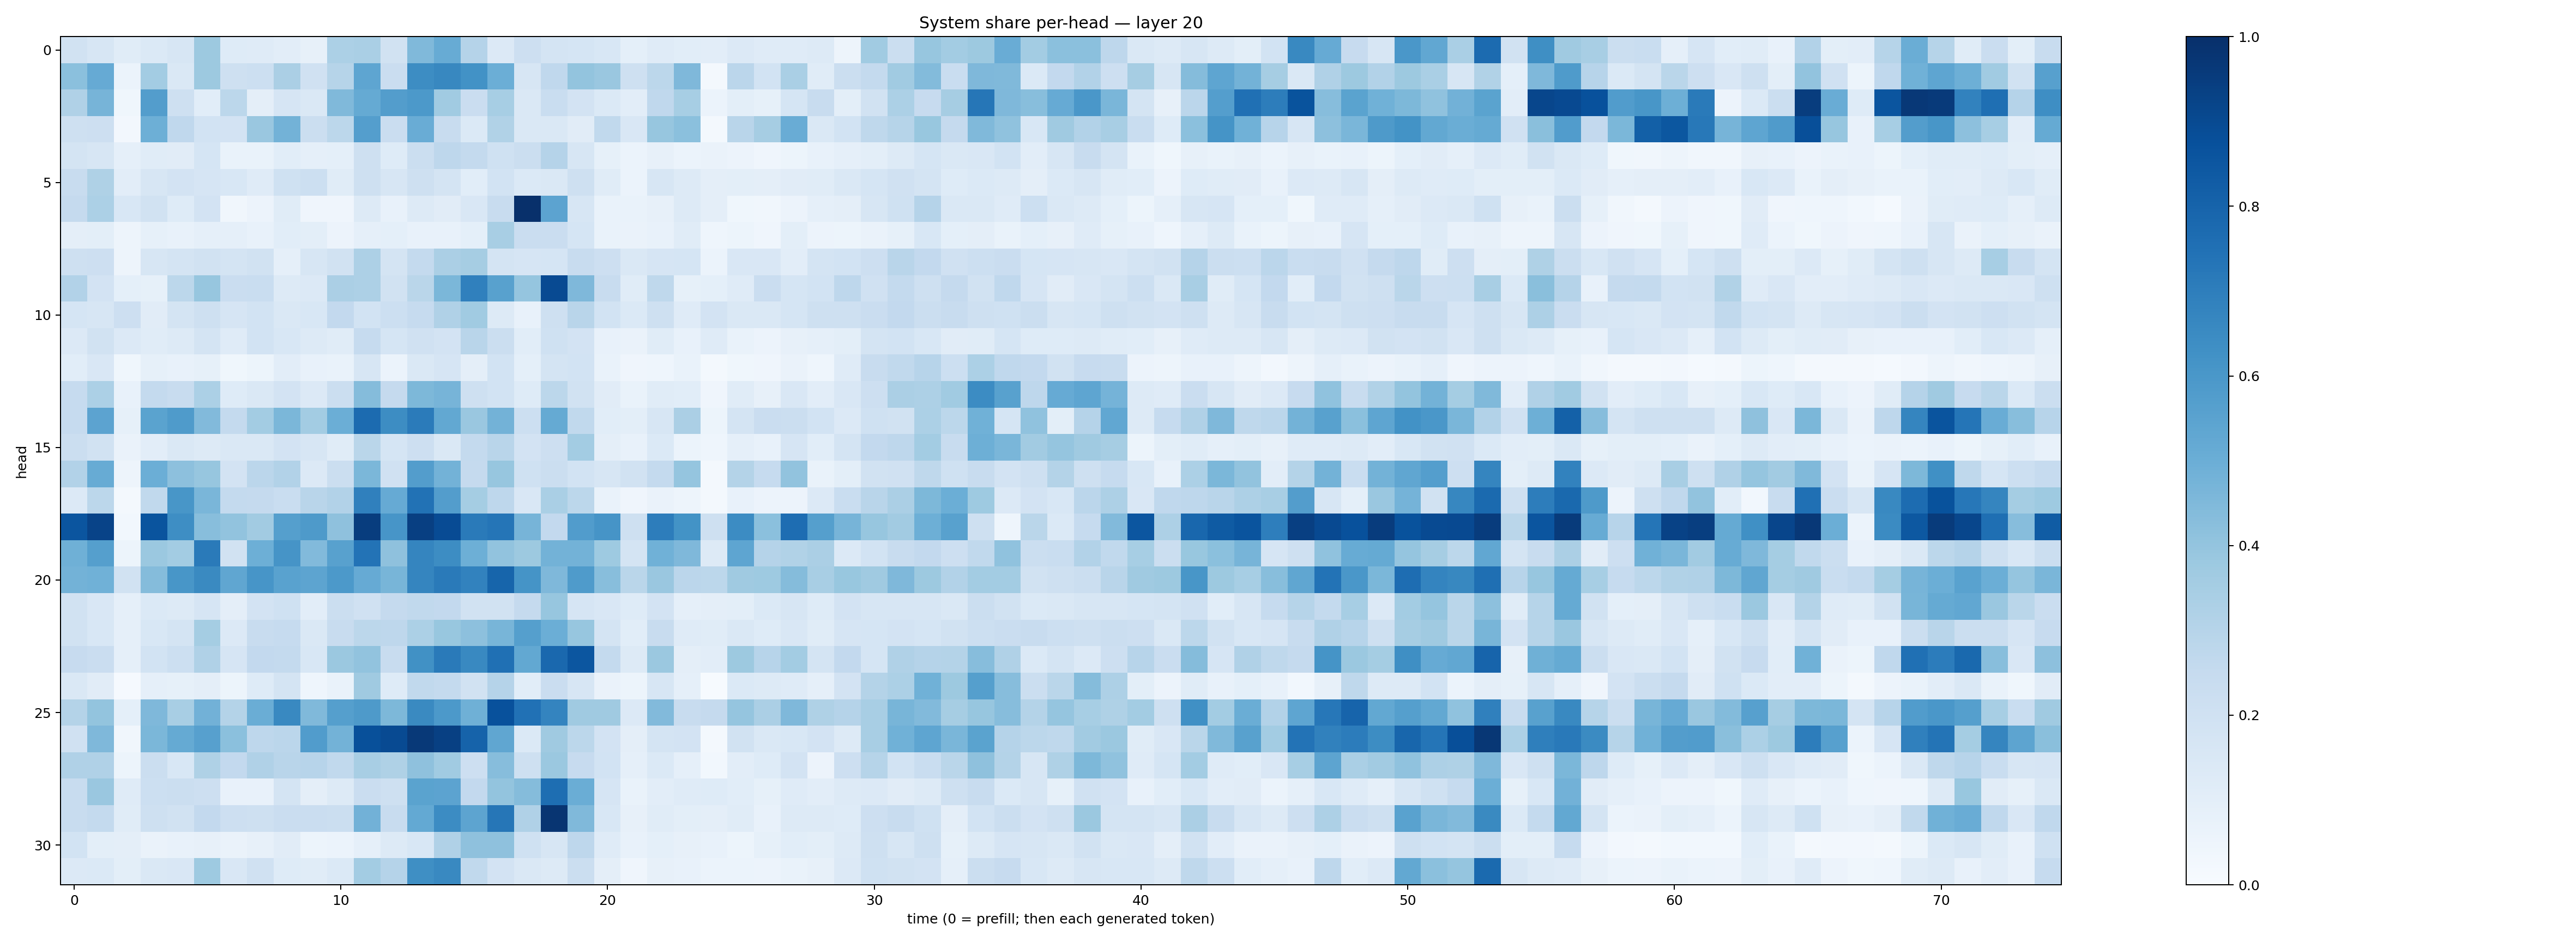

The data file committed next to this chart (first rows):
0.19338241, 0.16146998, 0.11644144, 0.13744251, 0.15736939, 0.3767081, 0.1239847, 0.11855809, 0.102782756, 0.080484495, 0.32862738, 0.3373041, 0.19472426, 0.44624323, 0.50984573, 0.30165383, 0.13484354, 0.21479903, 0.17813453, 0.17046262, 0.15321971, 0.09036812, 0.120080374, 0.10856932
0.4184, 0.512, 0.06032, 0.3562, 0.1475, 0.377, 0.2075, 0.2164, 0.3324, 0.1985, 0.2994, 0.5381, 0.2279, 0.6417, 0.6613, 0.6236, 0.4982, 0.1595, 0.2672, 0.4008, 0.3829, 0.2035, 0.2792, 0.4526
0.3181, 0.4701, 0.03538, 0.5734, 0.2048, 0.1061, 0.2804, 0.09588, 0.1679, 0.1463, 0.4474, 0.5158, 0.5741, 0.5929, 0.3643, 0.2293, 0.3455, 0.1425, 0.2336, 0.1798, 0.1379, 0.1016, 0.2685, 0.3448
0.2047, 0.214, 0.02439, 0.4932, 0.2691, 0.1838, 0.1805, 0.3835, 0.479, 0.2251, 0.2786, 0.567, 0.2298, 0.5065, 0.2404, 0.1395, 0.3134, 0.1454, 0.1442, 0.1121, 0.2641, 0.1487, 0.3936, 0.4192
0.1767, 0.1575, 0.08659, 0.1155, 0.1118, 0.1708, 0.06794, 0.06928, 0.1092, 0.08721, 0.09352, 0.2098, 0.1239, 0.2213, 0.2739, 0.2555, 0.2002, 0.2235, 0.3021, 0.1606, 0.08285, 0.05968, 0.08087, 0.05988
0.2382, 0.3205, 0.1049, 0.1618, 0.1809, 0.1678, 0.1528, 0.1176, 0.2016, 0.2151, 0.1159, 0.2095, 0.159, 0.206, 0.1778, 0.1074, 0.1873, 0.1403, 0.1475, 0.206, 0.1139, 0.06108, 0.1601, 0.1276
0.2515, 0.3307, 0.1552, 0.1903, 0.1225, 0.1802, 0.03333, 0.05512, 0.1156, 0.04231, 0.0409, 0.128, 0.07382, 0.1282, 0.1123, 0.1495, 0.2365, 0.9988, 0.544, 0.1622, 0.06761, 0.06856, 0.07906, 0.1322
0.09484, 0.09914, 0.04688, 0.08576, 0.07343, 0.08801, 0.08804, 0.07755, 0.1064, 0.09865, 0.0576, 0.08776, 0.09088, 0.07294, 0.07334, 0.09192, 0.3412, 0.23, 0.2289, 0.1713, 0.06671, 0.06455, 0.07754, 0.1137
0.2095, 0.2126, 0.04689, 0.1593, 0.1735, 0.1896, 0.1719, 0.1938, 0.08937, 0.1614, 0.1897, 0.3271, 0.1774, 0.2565, 0.333, 0.3499, 0.1719, 0.1663, 0.171, 0.2383, 0.2135, 0.1428, 0.1679, 0.1684
0.3112, 0.1815, 0.09195, 0.08553, 0.2775, 0.3939, 0.2293, 0.2326, 0.1286, 0.1364, 0.3353, 0.3259, 0.1878, 0.2885, 0.4577, 0.6876, 0.5556, 0.3955, 0.8981, 0.4521, 0.241, 0.1165, 0.2713, 0.08351
0.1718, 0.1605, 0.2119, 0.1094, 0.1792, 0.209, 0.1659, 0.1839, 0.1475, 0.1543, 0.2595, 0.1853, 0.2177, 0.2473, 0.3177, 0.365, 0.1291, 0.07268, 0.2109, 0.2893, 0.1851, 0.1381, 0.2051, 0.1186
0.1354, 0.1952, 0.1338, 0.1136, 0.1265, 0.1761, 0.1201, 0.1874, 0.153, 0.1278, 0.1133, 0.2491, 0.1694, 0.199, 0.181, 0.2904, 0.2188, 0.1076, 0.1994, 0.1813, 0.07435, 0.06573, 0.1168, 0.07324
0.1086, 0.1516, 0.03889, 0.0844, 0.07584, 0.08375, 0.03682, 0.0525, 0.1016, 0.07243, 0.06754, 0.1607, 0.06073, 0.1439, 0.1667, 0.09479, 0.1863, 0.09094, 0.1734, 0.1842, 0.06856, 0.03914, 0.0456, 0.07028
0.2497, 0.3293, 0.07436, 0.2544, 0.2359, 0.3285, 0.1212, 0.1433, 0.1798, 0.1349, 0.2228, 0.4343, 0.2504, 0.4555, 0.469, 0.2035, 0.1873, 0.125, 0.2789, 0.1932, 0.1118, 0.06788, 0.1137, 0.1076
0.2477, 0.5449, 0.08259, 0.5494, 0.5847, 0.4423, 0.2574, 0.3559, 0.4583, 0.3566, 0.4971, 0.771, 0.6438, 0.71, 0.5246, 0.3855, 0.4801, 0.2154, 0.5189, 0.2642, 0.1057, 0.09802, 0.162, 0.3326
0.2264, 0.1875, 0.06543, 0.1047, 0.1458, 0.1264, 0.1482, 0.1449, 0.1825, 0.1601, 0.1158, 0.2884, 0.1705, 0.2111, 0.145, 0.2564, 0.2921, 0.182, 0.2119, 0.3566, 0.09699, 0.07036, 0.1386, 0.06105
0.3105, 0.5095, 0.04855, 0.4982, 0.417, 0.3924, 0.1803, 0.2843, 0.3102, 0.1362, 0.2206, 0.4586, 0.1956, 0.5741, 0.4796, 0.2536, 0.3911, 0.2001, 0.2195, 0.1846, 0.1594, 0.1948, 0.254, 0.3959
0.1336, 0.2783, 0.02102, 0.2618, 0.6032, 0.4632, 0.2552, 0.2524, 0.231, 0.2921, 0.3111, 0.6884, 0.5122, 0.7443, 0.572, 0.3527, 0.2764, 0.1516, 0.3366, 0.2789, 0.06793, 0.04053, 0.06478, 0.04808
0.858, 0.922, 0.0309, 0.8599, 0.6396, 0.4258, 0.4053, 0.3596, 0.5642, 0.5872, 0.4123, 0.9477, 0.6074, 0.9388, 0.8927, 0.7136, 0.7336, 0.4721, 0.2581, 0.5746, 0.6118, 0.2094, 0.7002, 0.6187
0.4893, 0.565, 0.05215, 0.3822, 0.3588, 0.7134, 0.1915, 0.495, 0.6133, 0.4448, 0.5574, 0.7399, 0.4109, 0.6706, 0.643, 0.4959, 0.4055, 0.3769, 0.4796, 0.4792, 0.3738, 0.1757, 0.486, 0.4493
0.4783, 0.4881, 0.1906, 0.4346, 0.6033, 0.6559, 0.5316, 0.6065, 0.5528, 0.5417, 0.5927, 0.5154, 0.4682, 0.6716, 0.7123, 0.6808, 0.7962, 0.6157, 0.4493, 0.5853, 0.4288, 0.2853, 0.3836, 0.2846
0.1924, 0.1504, 0.08638, 0.1393, 0.1296, 0.1658, 0.09447, 0.1808, 0.2026, 0.1022, 0.2202, 0.1984, 0.2524, 0.2639, 0.2596, 0.1893, 0.1878, 0.2534, 0.3944, 0.1665, 0.1516, 0.1241, 0.181, 0.08767
0.1901, 0.1562, 0.08654, 0.1537, 0.1733, 0.3522, 0.1363, 0.2367, 0.2481, 0.1443, 0.2421, 0.2802, 0.2744, 0.3292, 0.387, 0.4178, 0.4669, 0.5629, 0.4962, 0.3907, 0.1784, 0.1071, 0.2379, 0.1191
0.245, 0.2294, 0.08706, 0.1855, 0.2175, 0.3187, 0.1657, 0.2612, 0.254, 0.1544, 0.3801, 0.4031, 0.239, 0.6279, 0.7135, 0.6583, 0.7532, 0.525, 0.7841, 0.8531, 0.2543, 0.1316, 0.3817, 0.09613
0.1441, 0.1119, 0.009264, 0.08845, 0.08281, 0.09637, 0.05123, 0.1232, 0.1759, 0.04667, 0.06997, 0.3707, 0.1249, 0.2645, 0.2555, 0.1905, 0.3011, 0.1082, 0.2279, 0.1594, 0.06314, 0.0516, 0.1578, 0.08632
0.3072, 0.4005, 0.09084, 0.4522, 0.3422, 0.4843, 0.3075, 0.5005, 0.6577, 0.447, 0.5633, 0.5896, 0.4555, 0.6562, 0.59, 0.49, 0.8747, 0.7473, 0.6722, 0.3678, 0.3698, 0.1347, 0.4425, 0.2392
0.1958, 0.4513, 0.0341, 0.4601, 0.5165, 0.5623, 0.4218, 0.2751, 0.2844, 0.5748, 0.4798, 0.8755, 0.8959, 0.9635, 0.936, 0.8043, 0.5329, 0.139, 0.3699, 0.281, 0.181, 0.095, 0.1765, 0.1807
0.3193, 0.3194, 0.0531, 0.2255, 0.1544, 0.3226, 0.2616, 0.3193, 0.291, 0.2944, 0.2639, 0.3435, 0.3207, 0.4118, 0.3669, 0.2125, 0.4303, 0.2051, 0.3804, 0.2441, 0.184, 0.08706, 0.137, 0.08773
0.235, 0.3854, 0.1185, 0.2171, 0.2191, 0.2146, 0.07538, 0.07279, 0.1782, 0.0976, 0.1292, 0.23, 0.2081, 0.5498, 0.5442, 0.2586, 0.401, 0.4364, 0.7596, 0.5025, 0.1662, 0.06764, 0.103, 0.1183
0.2355, 0.2545, 0.1167, 0.2083, 0.1907, 0.2612, 0.2119, 0.2094, 0.2298, 0.229, 0.224, 0.4829, 0.2393, 0.5213, 0.6453, 0.5417, 0.7299, 0.3179, 0.9796, 0.447, 0.1557, 0.07958, 0.1141, 0.1011
0.1867, 0.1002, 0.09478, 0.06605, 0.0763, 0.07958, 0.06598, 0.07836, 0.1105, 0.05431, 0.06033, 0.08696, 0.1326, 0.1552, 0.32, 0.4111, 0.4139, 0.2023, 0.1619, 0.2763, 0.1173, 0.07126, 0.09016, 0.07991
0.1366, 0.1375, 0.09931, 0.1461, 0.1512, 0.3722, 0.1509, 0.1991, 0.1225, 0.1164, 0.139, 0.3568, 0.3022, 0.6353, 0.6591, 0.2654, 0.1827, 0.1449, 0.1299, 0.2198, 0.09514, 0.04225, 0.07836, 0.07123
